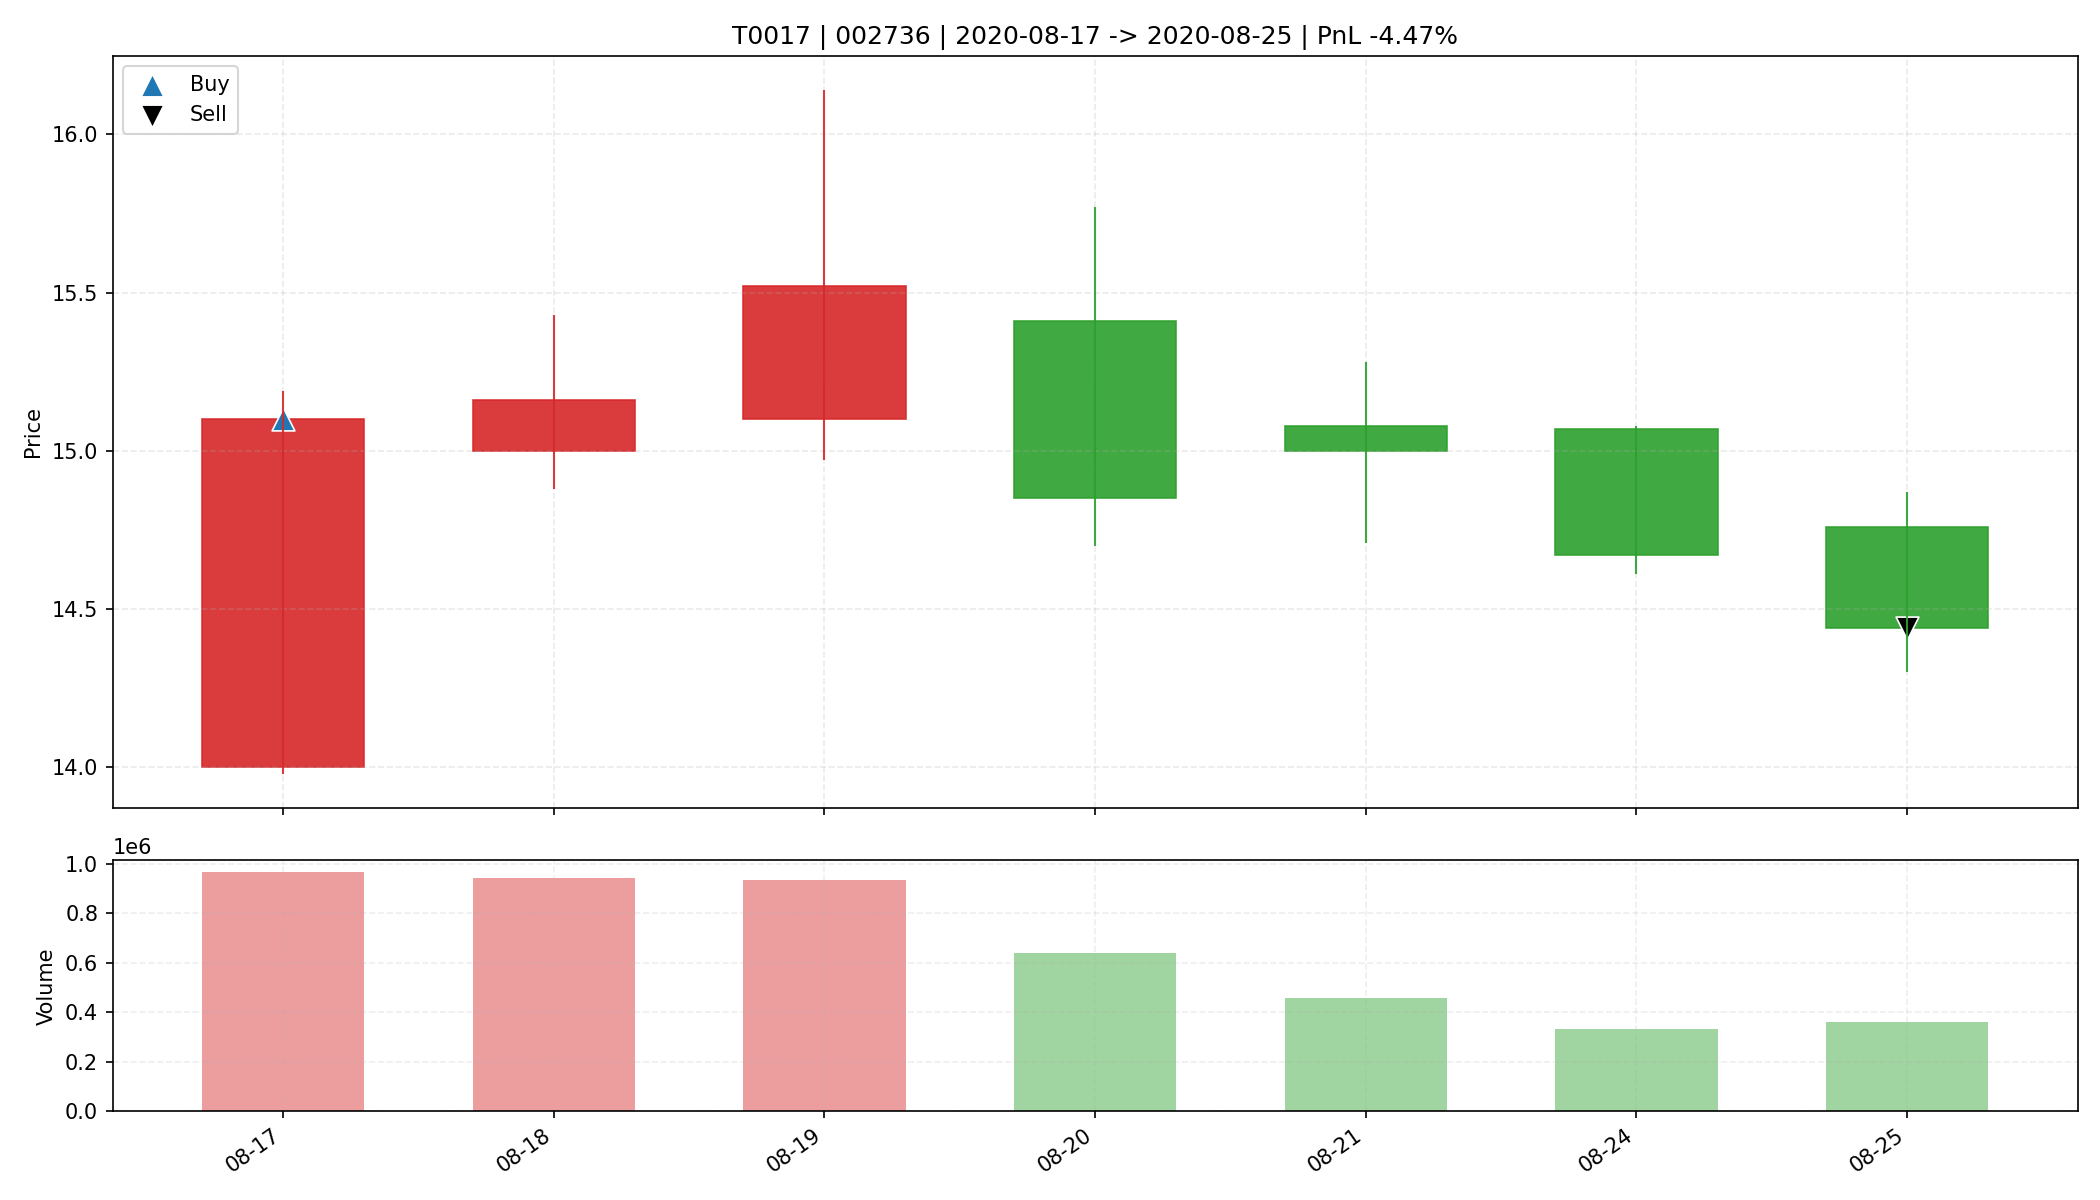

Values plotted in this chart, from the file beside it:
date, open, high, low, close, amount, volume, trade_id, code, buy_date, sell_date, buy_price, sell_price, matched_shares, buy_reason, sell_reason, sell_profit_pct, sell_hold_days, is_buy_day, is_sell_day, holding_day_index
2020-08-17, 14.0, 15.19, 13.98, 15.1, 1439236736, 964668, T0017, 002736, 2020-08-17, 2020-08-25, 15.1, 14.44, 2100, 前10日振幅9.9%, 阳线涨幅7.9%, 突破均线, 放量2.2倍(温和+爆发…, 跌破MA10, -4.466, 6.0, True, False, 0
2020-08-18, 15.0, 15.43, 14.88, 15.16, 1430084736, 942383, T0017, 002736, 2020-08-17, 2020-08-25, 15.1, 14.44, 2100, 前10日振幅9.9%, 阳线涨幅7.9%, 突破均线, 放量2.2倍(温和+爆发…, 跌破MA10, -4.466, 6.0, False, False, 1
2020-08-19, 15.1, 16.14, 14.97, 15.52, 1457844608, 932903, T0017, 002736, 2020-08-17, 2020-08-25, 15.1, 14.44, 2100, 前10日振幅9.9%, 阳线涨幅7.9%, 突破均线, 放量2.2倍(温和+爆发…, 跌破MA10, -4.466, 6.0, False, False, 2
2020-08-20, 15.41, 15.77, 14.7, 14.85, 970639296, 640695, T0017, 002736, 2020-08-17, 2020-08-25, 15.1, 14.44, 2100, 前10日振幅9.9%, 阳线涨幅7.9%, 突破均线, 放量2.2倍(温和+爆发…, 跌破MA10, -4.466, 6.0, False, False, 3
2020-08-21, 15.08, 15.28, 14.71, 15.0, 684460672, 457694, T0017, 002736, 2020-08-17, 2020-08-25, 15.1, 14.44, 2100, 前10日振幅9.9%, 阳线涨幅7.9%, 突破均线, 放量2.2倍(温和+爆发…, 跌破MA10, -4.466, 6.0, False, False, 4
2020-08-24, 15.07, 15.08, 14.61, 14.67, 489038144, 331075, T0017, 002736, 2020-08-17, 2020-08-25, 15.1, 14.44, 2100, 前10日振幅9.9%, 阳线涨幅7.9%, 突破均线, 放量2.2倍(温和+爆发…, 跌破MA10, -4.466, 6.0, False, False, 5
2020-08-25, 14.76, 14.87, 14.3, 14.44, 523043392, 359117, T0017, 002736, 2020-08-17, 2020-08-25, 15.1, 14.44, 2100, 前10日振幅9.9%, 阳线涨幅7.9%, 突破均线, 放量2.2倍(温和+爆发…, 跌破MA10, -4.466, 6.0, False, True, 6
